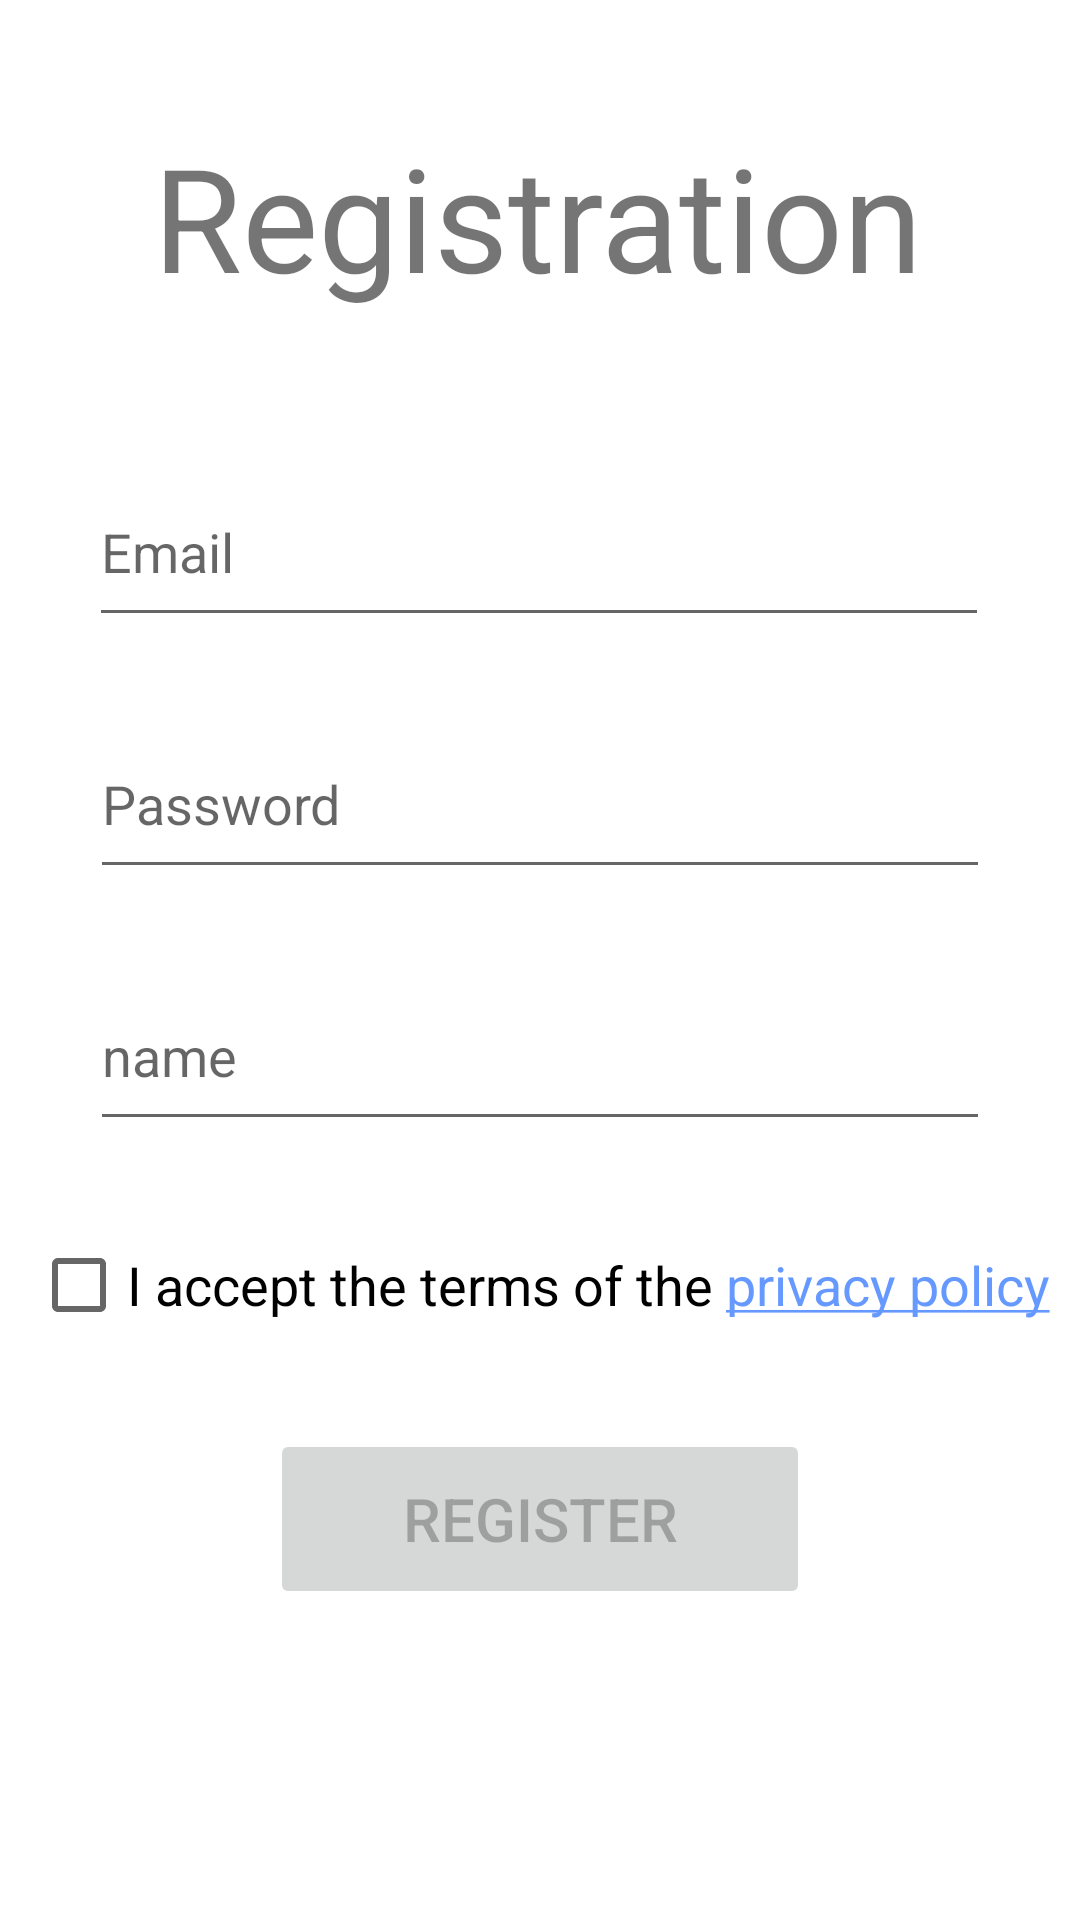

Android layout source for this screen:
<!-- AndroidManifest.xml: application theme Theme.Fit_app_bachelor -->
<!-- res/layout/activity_register.xml -->
<?xml version="1.0" encoding="utf-8"?>
<androidx.constraintlayout.widget.ConstraintLayout xmlns:android="http://schemas.android.com/apk/res/android"
    xmlns:app="http://schemas.android.com/apk/res-auto"
    xmlns:tools="http://schemas.android.com/tools"
    android:layout_width="match_parent"
    android:layout_height="match_parent"
    tools:context=".auth.ui.register.RegisterActivity">

    <TextView
        android:id="@+id/registrationTextView"
        android:layout_width="wrap_content"
        android:layout_height="wrap_content"
        android:layout_marginTop="40dp"
        android:clickable="false"
        android:text="@string/registration"
        android:textSize="48sp"
        app:layout_constraintEnd_toEndOf="parent"
        app:layout_constraintHorizontal_bias="0.496"
        app:layout_constraintStart_toStartOf="parent"
        app:layout_constraintTop_toTopOf="parent" />

    <EditText
        android:id="@+id/EmailEditText"
        android:layout_width="300dp"
        android:layout_height="60dp"
        android:layout_marginTop="48dp"
        android:ems="10"
        android:hint="@string/prompt_email"
        android:inputType="textEmailAddress"
        app:layout_constraintEnd_toEndOf="parent"
        app:layout_constraintHorizontal_bias="0.497"
        app:layout_constraintStart_toStartOf="parent"
        app:layout_constraintTop_toBottomOf="@+id/registrationTextView" />

    <EditText
        android:id="@+id/PasswordEditText"
        android:layout_width="300dp"
        android:layout_height="60dp"
        android:layout_marginTop="24dp"
        android:ems="10"
        android:hint="@string/prompt_password"
        android:inputType="textPassword"
        app:layout_constraintEnd_toEndOf="parent"
        app:layout_constraintStart_toStartOf="parent"
        app:layout_constraintTop_toBottomOf="@+id/EmailEditText" />

    <EditText
        android:id="@+id/nameEditText"
        android:layout_width="300dp"
        android:layout_height="60dp"
        android:layout_marginTop="24dp"
        android:ems="10"
        android:hint="@string/name"
        android:inputType="text"
        app:layout_constraintEnd_toEndOf="parent"
        app:layout_constraintStart_toStartOf="parent"
        app:layout_constraintTop_toBottomOf="@+id/PasswordEditText" />

    <CheckBox
        android:id="@+id/privacyPolicyCheckbox"
        android:layout_width="wrap_content"
        android:layout_height="wrap_content"
        android:layout_marginTop="24dp"
        android:textSize="18sp"
        android:text="@string/privacy_policy"
        app:layout_constraintEnd_toEndOf="parent"
        app:layout_constraintStart_toStartOf="parent"
        app:layout_constraintTop_toBottomOf="@+id/nameEditText"
        android:linksClickable="true"
        android:textColorLink="#6699FF"/>

    <Button
        android:id="@+id/registerButton"
        android:layout_width="180dp"
        android:layout_height="60dp"
        android:layout_marginTop="24dp"
        android:enabled="false"
        android:text="@string/register"
        android:textSize="20sp"
        app:layout_constraintEnd_toEndOf="parent"
        app:layout_constraintStart_toStartOf="parent"
        app:layout_constraintTop_toBottomOf="@+id/privacyPolicyCheckbox" />

    <ProgressBar
        android:id="@+id/progressBar"
        style="?android:attr/progressBarStyle"
        android:layout_width="wrap_content"
        android:layout_height="wrap_content"
        android:visibility="gone"
        app:layout_constraintBottom_toBottomOf="parent"
        app:layout_constraintEnd_toEndOf="parent"
        app:layout_constraintStart_toStartOf="parent"
        app:layout_constraintTop_toTopOf="parent" />

</androidx.constraintlayout.widget.ConstraintLayout>
<!-- resources referenced by this layout -->
<resources>
  <string name="name">name</string>
  <string name="privacy_policy">I accept the terms of the <a href="https://drive.google.com/file/d/1RTY2mLuDNeWGHOA3dhXYi9lE1Phopte5/view?usp=sharing">privacy policy</a></string>
  <string name="prompt_email">Email</string>
  <string name="prompt_password">Password</string>
  <string name="register">Register</string>
  <string name="registration">Registration</string>
  <style name="Theme.Fit_app_bachelor" parent="Theme.MaterialComponents.DayNight.DarkActionBar">
          
          <item name="colorPrimary">@color/purple_500</item>
          <item name="colorPrimaryVariant">@color/purple_700</item>
          <item name="colorOnPrimary">@color/white</item>
          
          <item name="colorSecondary">@color/teal_200</item>
          <item name="colorSecondaryVariant">@color/teal_700</item>
          <item name="colorOnSecondary">@color/black</item>
          
          <item name="android:statusBarColor">?attr/colorPrimaryVariant</item>
          
      </style>
  <!-- not gathered from this repository: default colours our renderer supplied (Android Studio template values) -->
  <color name="purple_500">#FF6200EE</color>
  <color name="purple_700">#FF3700B3</color>
  <color name="teal_200">#FF03DAC5</color>
  <color name="teal_700">#FF018786</color>
  <color name="black">#FF000000</color>
  <color name="white">#FFFFFFFF</color>
</resources>
